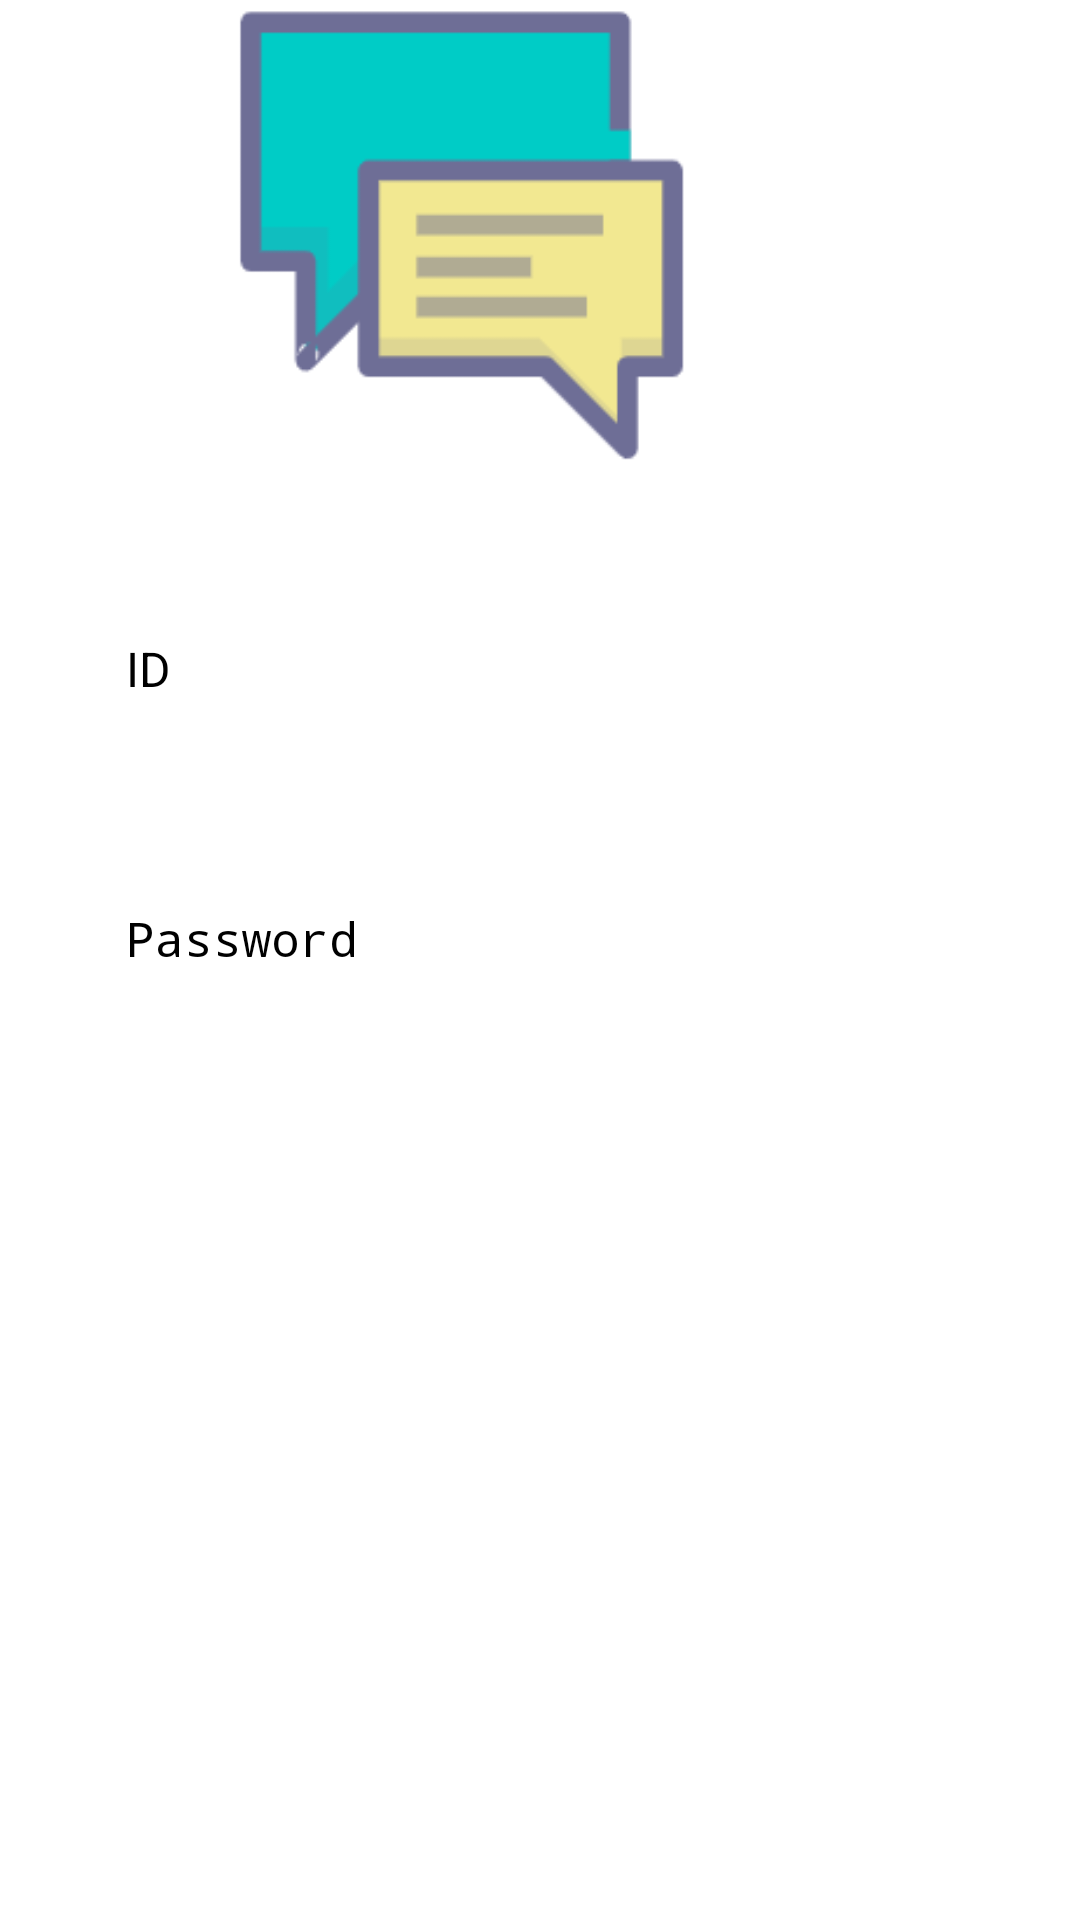

Reconstruct the res/layout file that produces this screen, plus the resources it refers to.
<!-- AndroidManifest.xml: activity theme Theme.ChatApp.NoActionBar -->
<!-- res/layout/fragment_login.xml -->
<?xml version="1.0" encoding="utf-8"?>
<RelativeLayout xmlns:android="http://schemas.android.com/apk/res/android"
    xmlns:app="http://schemas.android.com/apk/res-auto"
    xmlns:tools="http://schemas.android.com/tools"
    android:layout_width="match_parent"
    android:layout_height="match_parent"
    tools:context=".LoginActivityFragment">

    
    
    

    <EditText
        android:id="@+id/et_user_id"
        android:layout_width="250sp"
        android:layout_height="50dp"
        android:layout_alignParentTop="true"
        android:layout_alignParentEnd="true"
        android:layout_marginTop="212dp"
        android:layout_marginEnd="78dp"
        android:background="@drawable/background_login"
        android:backgroundTint="#F1F0C5"
        android:foregroundTint="#009688"
        android:hint="@string/input_user_id_hint"
        android:maxLines="3"
        android:paddingLeft="10dp"
        android:paddingRight="10dp"
        android:textSize="16sp" />

    <EditText
        android:id="@+id/et_user_password"
        android:layout_width="250sp"
        android:layout_height="50dp"
        android:layout_below="@+id/et_user_id"
        android:layout_alignParentEnd="true"
        android:layout_marginTop="40dp"
        android:layout_marginEnd="78dp"
        android:background="@drawable/background_login"
        android:backgroundTint="#F1F0C5"
        android:foregroundTint="#009688"
        android:hint="@string/input_user_password_hint"
        android:inputType="textPassword"
        android:paddingLeft="10dp"
        android:paddingRight="10dp"
        android:textSize="16sp" />

    <Button
        android:id="@+id/bt_login"
        android:layout_width="100sp"
        android:layout_height="50sp"
        android:layout_below="@id/et_user_password"
        android:layout_alignParentEnd="true"
        android:layout_marginTop="63dp"
        android:layout_marginEnd="223dp"
        android:backgroundTint="#2CB0BC"
        android:text="LOGIN"
        android:textColor="#FFFFFF"
        android:textSize="12sp" />

    <Button
        android:id="@+id/bt_sign_up"
        android:layout_width="100sp"
        android:layout_height="50sp"
        android:layout_below="@id/bt_login"
        android:layout_alignParentEnd="true"
        android:layout_marginTop="-49dp"
        android:layout_marginEnd="78dp"
        android:backgroundTint="#2CB0BC"
        android:text="SIGN UP"
        android:textColor="#fff"
        android:textSize="12sp" />

    <ImageView
        android:id="@+id/imageView2"
        android:layout_width="173dp"
        android:layout_height="156dp"
        android:layout_alignParentEnd="true"
        android:layout_marginEnd="120dp"
        android:src="@drawable/liaotian" />

    
</RelativeLayout>
<!-- resources referenced by this layout -->
<resources>
  <!-- drawable liaotian: png bitmap (drawable, 3547 bytes) -->
  <string name="input_user_id_hint"> ID</string>
  <string name="input_user_password_hint"> Password</string>
</resources>
